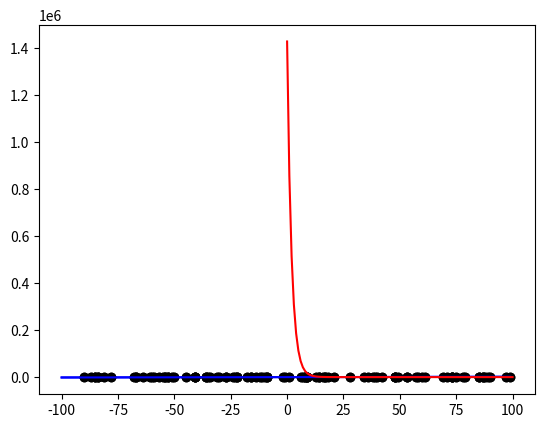

This chart was generated by the following Python code:
import matplotlib.pyplot as plt
import numpy as np
import random

a = 15
b = 50

x = np.arange(-100, 100)
y_hat = a * x + b

plt.plot(x, y_hat, color = 'blue')
plt.show()

mean = 0.0
sigma = 15
m = 100

x_train = []
y_train = []

np.random.seed(100)
for i in range(m):
    x_train.append(random.randrange(-100, 100))
x_train.sort()

for i in range(m):
    y_train.append(a * x_train[i] + b + np.random.normal(mean, sigma))

print(x_train, y_train)
plt.plot(x_train, y_train, 'o', color = 'black')
plt.show()

plt.plot(x_train, y_train, 'o', color = 'black')
plt.plot(x, y_hat, color = 'blue')
plt.show()

def linear_regression(weight, offset):
    y_linear_regression = []
    for i in range(m):
        y_linear_regression.append(offset + weight * x_train[i])
    return y_linear_regression

def object_function(y_linear_regression):
    error = []
    for i in range(m):
        error.append(round(y_linear_regression[i] - y_train[i], 2))
    return round(sum(error) ** 2 / (2 * m), 2)

learning_rate = 0.00008

def gradient_descent(weight, offset, y_linear_regression):
    offset_error = []
    for i in range(m):
        offset_error.append(y_linear_regression[i] - y_train[i])
    offset = offset - learning_rate * sum(offset_error) / m
    weight_error = []
    for i in range(m):
        weight_error.append((y_linear_regression[i] - y_train[i]) * x_train[i])
    weight = weight - learning_rate * sum(weight_error) / m
    return weight, offset

weight = []
offset = []
weight.append(100)
offset.append(50)

h = []
j = []
i = 0
# print(linear_regression(weight[0], offset[0]))
# print(object_function(linear_regression(weight[0], offset[0])))
h.append(linear_regression(weight[i], offset[i]))
j.append(object_function(linear_regression(weight[i], offset[i])))
# print(j)

while i < m:
    i = i + 1
#    print(i)
#    print(weight, offset, j, h)
    weight.append(gradient_descent(weight[i - 1], offset[i - 1], h[i - 1])[0])
    offset.append(gradient_descent(weight[i - 1], offset[i - 1], h[i - 1])[1])
    h.append(linear_regression(weight[i], offset[i]))
#    print(offset[i])
    print(round(j[i - 1], 1))
    j.append(object_function(linear_regression(weight[i], offset[i])))

x = np.arange(0, i + 1)
plt.plot(x, j, color = 'red')
# plt.plot(x, h, color = 'yellow')
# plt.plot(x, weight, color = 'green')
# plt.plot(x, offset, color = 'blue')
plt.show()